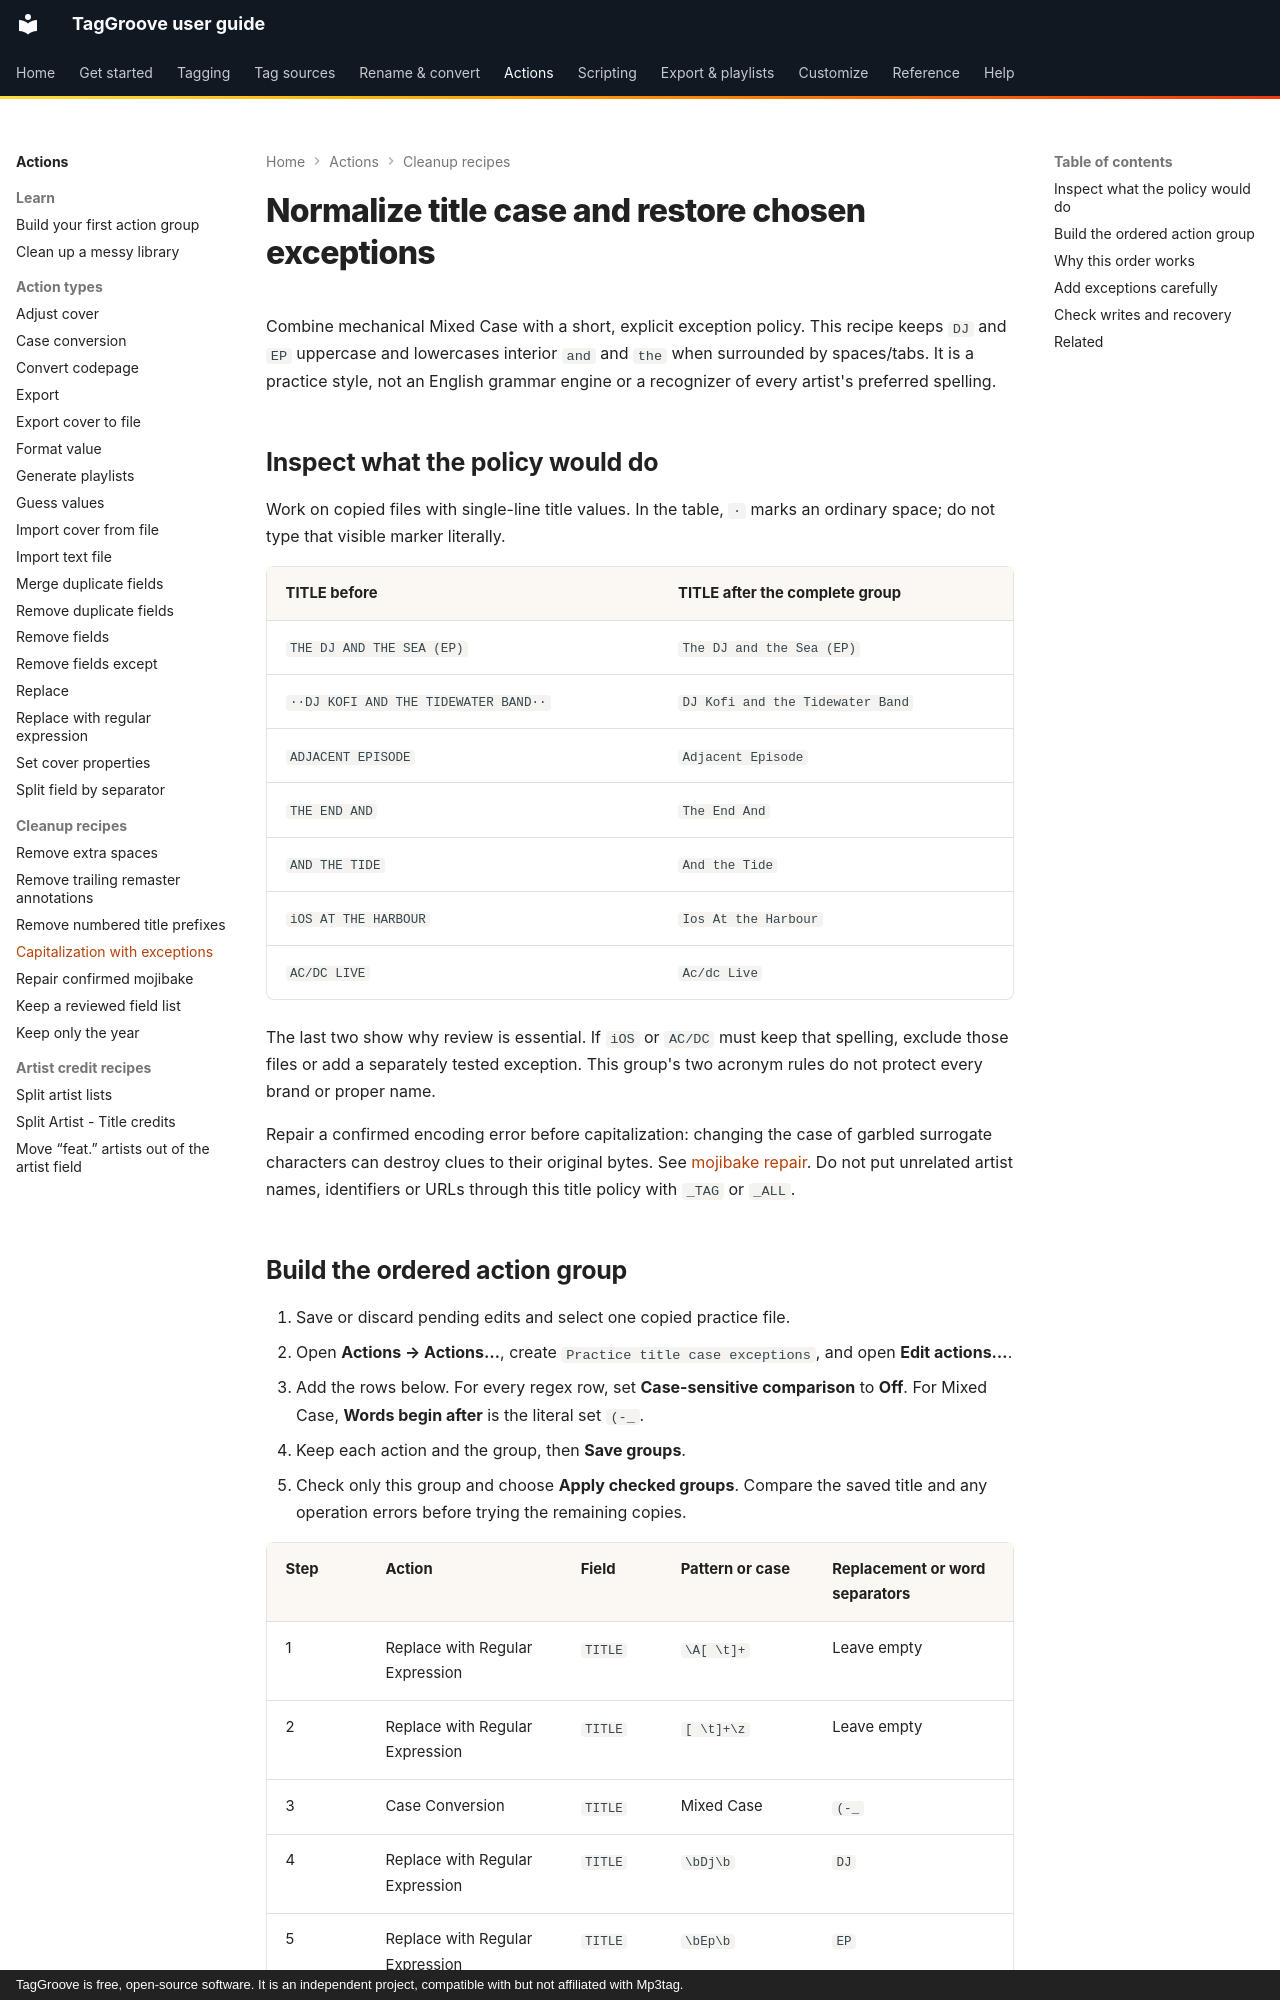

repository: johnneerdael/TagGroove · page: actions/recipes/fix-capitalisation/index.html · generator: mkdocs · copyright: TagGroove is free, open-source software. It is an independent project, compatible with but not affiliated with Mp3tag.

# Normalize title case and restore chosen exceptions

Combine mechanical Mixed Case with a short, explicit exception policy.
This recipe keeps `DJ` and `EP` uppercase and lowercases interior `and`
and `the` when surrounded by spaces/tabs. It is a practice style, not an
English grammar engine or a recognizer of every artist's preferred spelling.

## Inspect what the policy would do

Work on copied files with single-line title values. In the table, `·` marks
an ordinary space; do not type that visible marker literally.

<!-- capitalisation-cases:start -->
| TITLE before | TITLE after the complete group |
|---|---|
| `THE DJ AND THE SEA (EP)` | `The DJ and the Sea (EP)` |
| `··DJ KOFI AND THE TIDEWATER BAND··` | `DJ Kofi and the Tidewater Band` |
| `ADJACENT EPISODE` | `Adjacent Episode` |
| `THE END AND` | `The End And` |
| `AND THE TIDE` | `And the Tide` |
| `iOS AT THE HARBOUR` | `Ios At the Harbour` |
| `AC/DC LIVE` | `Ac/dc Live` |
<!-- capitalisation-cases:end -->

The last two show why review is essential. If `iOS` or `AC/DC` must keep
that spelling, exclude those files or add a separately tested exception.
This group's two acronym rules do not protect every brand or proper name.

Repair a confirmed encoding error before capitalization: changing the case
of garbled surrogate characters can destroy clues to their original bytes.
See [mojibake repair](fix-mojibake.md). Do not put unrelated artist names,
identifiers or URLs through this title policy with `_TAG` or `_ALL`.

## Build the ordered action group

1. Save or discard pending edits and select one copied practice file.
2. Open **Actions → Actions…**, create `Practice title case exceptions`,
   and open **Edit actions…**.
3. Add the rows below. For every regex row, set **Case-sensitive comparison**
   to **Off**. For Mixed Case, **Words begin after** is the literal set `(-_`.
4. Keep each action and the group, then **Save groups**.
5. Check only this group and choose **Apply checked groups**. Compare the
   saved title and any operation errors before trying the remaining copies.

<!-- capitalisation-actions:start -->
| Step | Action | Field | Pattern or case | Replacement or word separators |
|---|---|---|---|---|
| 1 | Replace with Regular Expression | `TITLE` | `\A[ \t]+` | Leave empty |
| 2 | Replace with Regular Expression | `TITLE` | `[ \t]+\z` | Leave empty |
| 3 | Case Conversion | `TITLE` | Mixed Case | `(-_` |
| 4 | Replace with Regular Expression | `TITLE` | `\bDj\b` | `DJ` |
| 5 | Replace with Regular Expression | `TITLE` | `\bEp\b` | `EP` |
| 6 | Replace with Regular Expression | `TITLE` | `([ \t])And(?=[ \t])` | `$1and` |
| 7 | Replace with Regular Expression | `TITLE` | `([ \t])The(?=[ \t])` | `$1the` |
<!-- capitalisation-actions:end -->

In the action boxes, patterns and replacements are entered directly, without
format-string quotes. The two trim rows leave no unwanted edge spacing.
They matter because the interior-word rules use surrounding whitespace to
distinguish the first and last words from interior ones.
